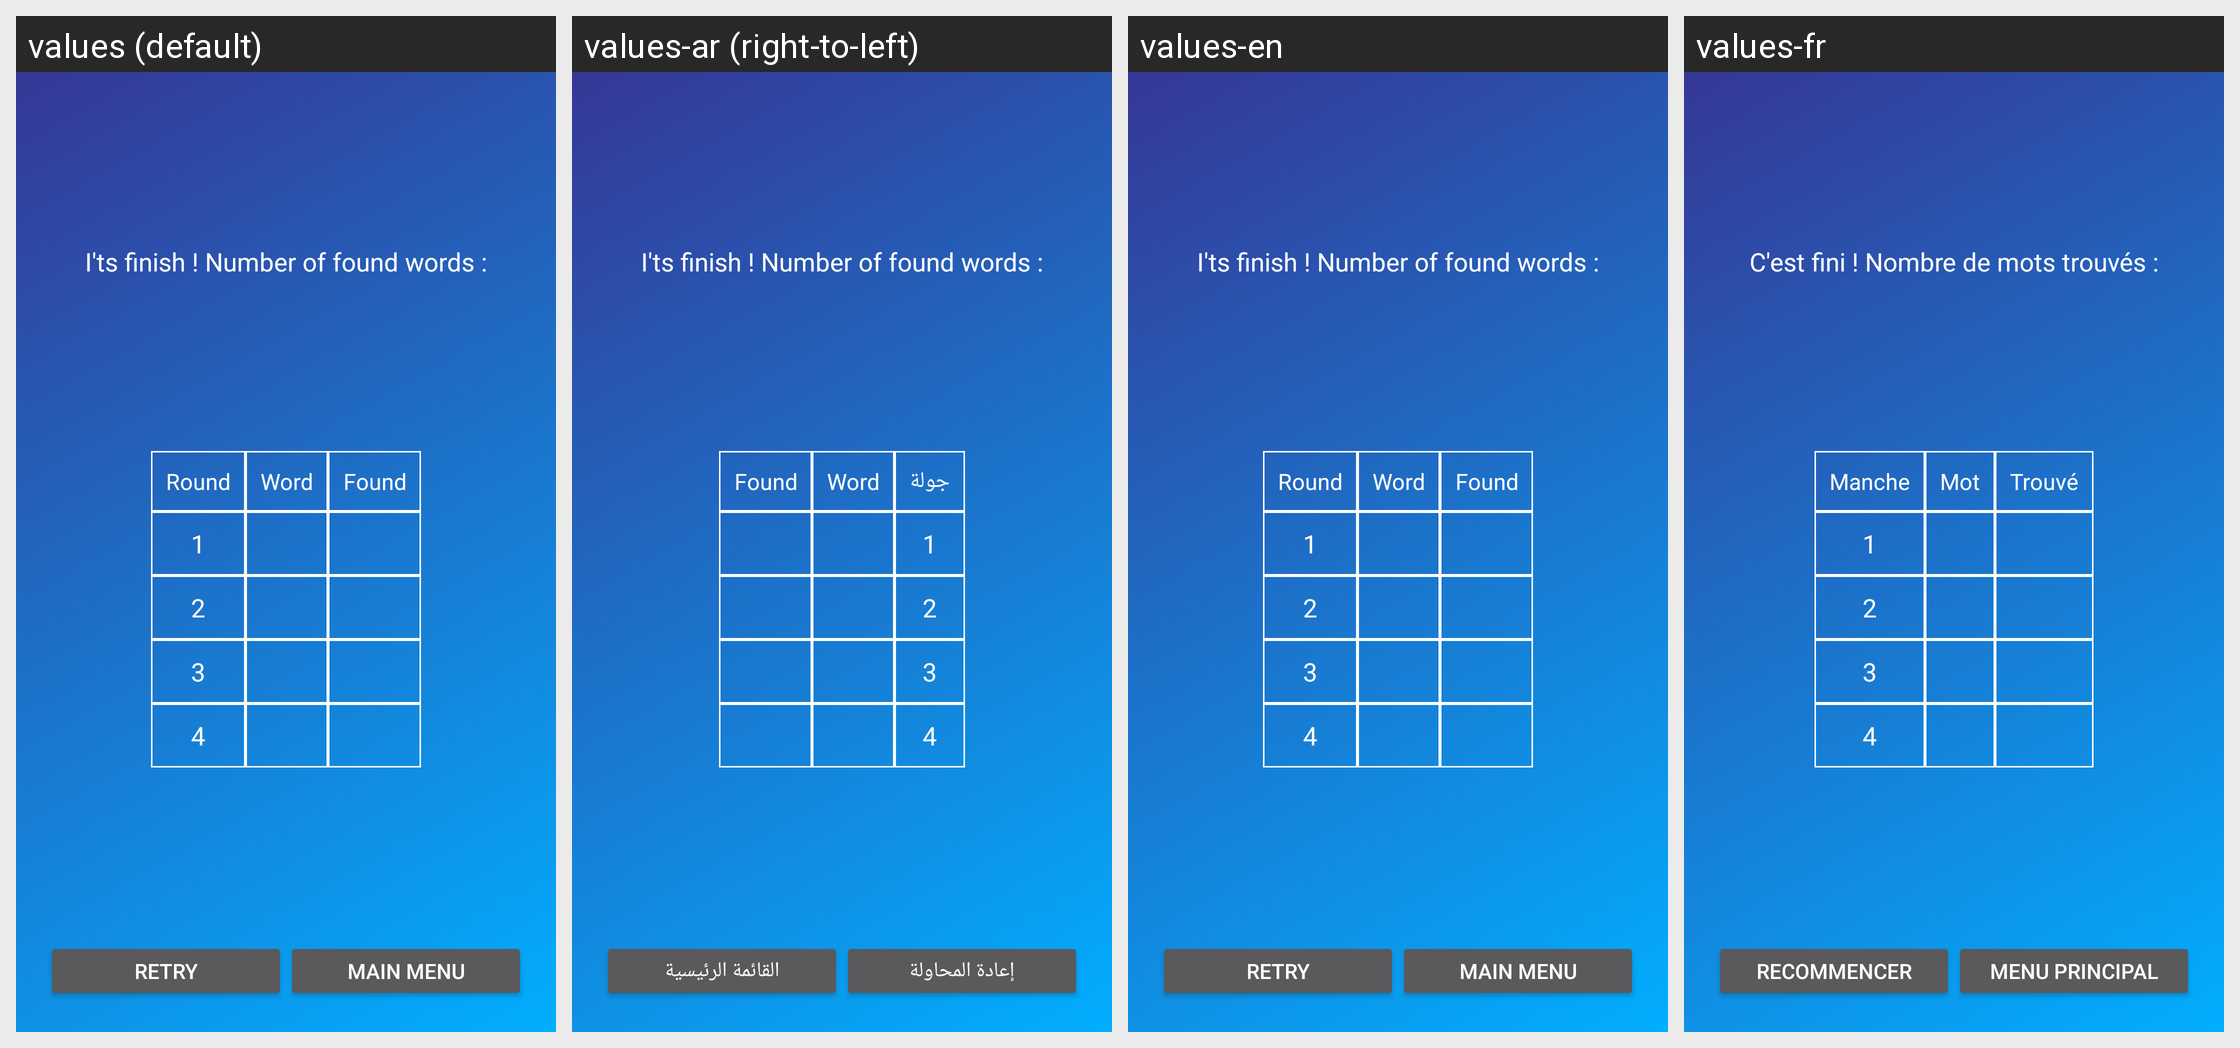

The same Android screen rendered under several of its app's locales, left to right. List the strings drawn on it with the default value and each locale's translation.
Android screen res/layout/fragment_computer_game_results.xml rendered under 4 locales, left to right: values (default), values-ar (right-to-left), values-en, values-fr. Device: Nexus 5 (rendered at 1080×1920; each locale shown at half size, 540×960, under a caption strip naming it); theme AppTheme.
Strings drawn on this screen, with the default value and each locale's value (text and hints the layout hard-codes, and strings that could not be matched under every locale, appear in the picture but are not listed):

computerresults
  values: I'ts finish ! Number of found words :
  values-ar: I'ts finish ! Number of found words :  [not translated; the default value is used]
  values-en: I'ts finish ! Number of found words :
  values-fr: C'est fini ! Nombre de mots trouvés :

round
  values: Round
  values-ar: جولة
  values-en: Round
  values-fr: Manche

word
  values: Word
  values-ar: Word  [not translated; the default value is used]
  values-en: Word
  values-fr: Mot

found
  values: Found
  values-ar: Found  [not translated; the default value is used]
  values-en: Found
  values-fr: Trouvé

retry
  values: Retry
  values-ar: إعادة المحاولة
  values-en: Retry
  values-fr: Recommencer

Mainmenu
  values: Main menu
  values-ar: القائمة الرئيسية
  values-en: Main menu
  values-fr: Menu Principal
